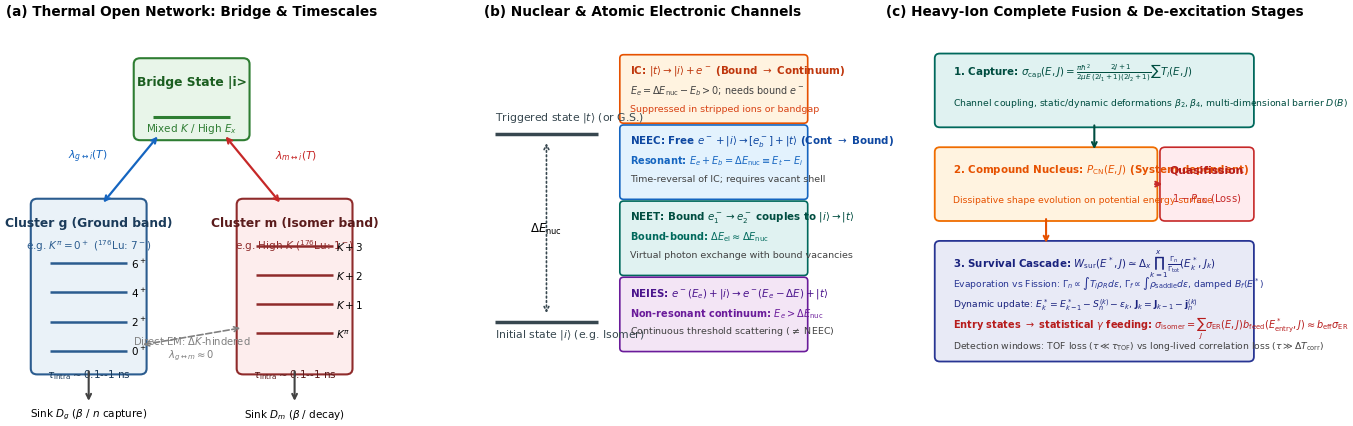

Reproduce this figure in Python.
#!/usr/bin/env python3
"""Producer for thesis figure: environment-network-pathways (SVG + PDF).

Author: G87
Section: 4.8 环境和形成路径怎样改变可见性
Generates:
  raw/writing/gpt/A130/these_2023_template/these_template/Img/environment-network-pathways.svg
  raw/writing/gpt/A130/these_2023_template/these_template/Img/environment-network-pathways.pdf
"""

import os
import matplotlib
matplotlib.use('Agg')
import matplotlib.pyplot as plt
import matplotlib.patches as patches

# Set standard publication style
plt.rcParams.update({
    'font.family': 'sans-serif',
    'font.sans-serif': ['DejaVu Sans', 'Arial', 'Helvetica'],
    'font.size': 8.5,
    'axes.labelsize': 9.2,
    'axes.titlesize': 9.8,
    'legend.fontsize': 7.8,
    'xtick.labelsize': 8.0,
    'ytick.labelsize': 8.0,
    'figure.dpi': 300,
    'savefig.bbox': 'tight',
    'savefig.pad_inches': 0.05
})

fig, axes = plt.subplots(1, 3, figsize=(14.0, 4.4))

# -------------------------------------------------------------
# Panel (a): Thermal open network with intermediate bridge state
# -------------------------------------------------------------
ax = axes[0]
ax.set_xlim(-0.2, 5.2)
ax.set_ylim(-0.5, 6.0)
ax.axis('off')
ax.set_title(r'(a) Thermal Open Network: Bridge & Timescales', fontsize=9.8, fontweight='bold', pad=10)

# Ground cluster box
rect_g = patches.FancyBboxPatch((0.1, 0.2), 1.6, 2.8, boxstyle="round,pad=0.1",
                                ec="#2b5c8f", fc="#eaf2f8", lw=1.5)
ax.add_patch(rect_g)
ax.text(0.9, 2.7, 'Cluster g (Ground band)', ha='center', va='center', fontsize=8.8, fontweight='bold', color="#1b3b5a")
ax.text(0.9, 2.3, r'e.g. $K^\pi = 0^+$ ($^{176}$Lu: $7^-$)', ha='center', va='center', fontsize=7.5, color="#2b5c8f")
# levels in g
ax.hlines([0.5, 1.0, 1.5, 2.0], 0.3, 1.5, colors='#2b5c8f', lw=1.8)
ax.text(1.55, 0.5, r'$0^+$', fontsize=7.5, va='center')
ax.text(1.55, 1.0, r'$2^+$', fontsize=7.5, va='center')
ax.text(1.55, 1.5, r'$4^+$', fontsize=7.5, va='center')
ax.text(1.55, 2.0, r'$6^+$', fontsize=7.5, va='center')
ax.text(0.9, 0.05, r'$\tau_{\mathrm{intra}} \sim 0.1$--$1\ \mathrm{ns}$', ha='center', fontsize=7.5, color="#1b3b5a")

# Isomer cluster box
rect_m = patches.FancyBboxPatch((3.3, 0.2), 1.6, 2.8, boxstyle="round,pad=0.1",
                                ec="#8f2b2b", fc="#fdeded", lw=1.5)
ax.add_patch(rect_m)
ax.text(4.1, 2.7, 'Cluster m (Isomer band)', ha='center', va='center', fontsize=8.8, fontweight='bold', color="#5a1b1b")
ax.text(4.1, 2.3, r'e.g. High-$K$ ($^{176}$Lu: $1^-$)', ha='center', va='center', fontsize=7.5, color="#8f2b2b")
# levels in m
ax.hlines([0.8, 1.3, 1.8, 2.3], 3.5, 4.7, colors='#8f2b2b', lw=1.8)
ax.text(4.75, 0.8, r'$K^\pi$', fontsize=7.5, va='center')
ax.text(4.75, 1.3, r'$K+1$', fontsize=7.5, va='center')
ax.text(4.75, 1.8, r'$K+2$', fontsize=7.5, va='center')
ax.text(4.75, 2.3, r'$K+3$', fontsize=7.5, va='center')
ax.text(4.1, 0.05, r'$\tau_{\mathrm{intra}} \sim 0.1$--$1\ \mathrm{ns}$', ha='center', fontsize=7.5, color="#5a1b1b")

# Direct hindered transition
ax.annotate('', xy=(3.3, 0.9), xytext=(1.7, 0.6),
            arrowprops=dict(arrowstyle="<->", color="gray", lw=1.2, ls="--"))
ax.text(2.5, 0.55, r'Direct EM: $\Delta K$-hindered' + '\n' + r'$\lambda_{g \leftrightarrow m} \approx 0$',
        ha='center', va='center', fontsize=7.2, color="gray")

# Intermediate Bridge State (IMS)
rect_i = patches.FancyBboxPatch((1.7, 4.2), 1.6, 1.2, boxstyle="round,pad=0.1",
                                ec="#2e7d32", fc="#e8f5e9", lw=1.5)
ax.add_patch(rect_i)
ax.text(2.5, 5.1, 'Bridge State |i>', ha='center', va='center', fontsize=8.8, fontweight='bold', color="#1b5e20")
ax.hlines([4.5], 1.9, 3.1, colors='#2e7d32', lw=2.2)
ax.text(2.5, 4.3, r'Mixed $K$ / High $E_x$', ha='center', va='center', fontsize=7.5, color="#2e7d32")

# Thermal photon bath transitions
ax.annotate('', xy=(2.0, 4.2), xytext=(1.1, 3.0),
            arrowprops=dict(arrowstyle="<->", color="#1565c0", lw=1.6))
ax.text(1.2, 3.8, r'$\lambda_{g \leftrightarrow i}(T)$', fontsize=7.8, color="#1565c0", ha='right')

ax.annotate('', xy=(3.0, 4.2), xytext=(3.9, 3.0),
            arrowprops=dict(arrowstyle="<->", color="#c62828", lw=1.6))
ax.text(3.8, 3.8, r'$\lambda_{m \leftrightarrow i}(T)$', fontsize=7.8, color="#c62828", ha='left')

# Losses / Sinks
ax.annotate('', xy=(0.9, -0.4), xytext=(0.9, 0.2),
            arrowprops=dict(arrowstyle="->", color="#424242", lw=1.5))
ax.text(0.9, -0.45, r'Sink $D_g$ ($\beta$ / $n$ capture)', ha='center', va='top', fontsize=7.5)

ax.annotate('', xy=(4.1, -0.4), xytext=(4.1, 0.2),
            arrowprops=dict(arrowstyle="->", color="#424242", lw=1.5))
ax.text(4.1, -0.45, r'Sink $D_m$ ($\beta$ / decay)', ha='center', va='top', fontsize=7.5)


# -------------------------------------------------------------
# Panel (b): Electronic and Nuclear Channels (NEEC vs NEIES vs IC)
# -------------------------------------------------------------
ax = axes[1]
ax.set_xlim(-0.2, 5.2)
ax.set_ylim(-0.5, 6.0)
ax.axis('off')
ax.set_title(r'(b) Nuclear & Atomic Electronic Channels', fontsize=9.8, fontweight='bold', pad=10)

# Nuclear two levels (left side of panel)
ax.hlines([1.0, 4.2], 0.2, 1.8, colors=['#37474f', '#37474f'], lw=2.5)
ax.text(0.2, 0.75, r'Initial state $|i\rangle$ (e.g. Isomer)', fontsize=7.8, color='#37474f')
ax.text(0.2, 4.45, r'Triggered state $|t\rangle$ (or G.S.)', fontsize=7.8, color='#37474f')
ax.text(1.0, 2.6, r'$\Delta E_{\mathrm{nuc}}$', ha='center', va='center', fontsize=8.5, fontweight='bold')
ax.annotate('', xy=(1.0, 4.1), xytext=(1.0, 1.1),
            arrowprops=dict(arrowstyle="<->", color="#37474f", lw=1.2, ls=":"))

# Atomic electron levels (right side of panel)
# 1. Internal Conversion (IC)
rect_ic = patches.FancyBboxPatch((2.2, 4.45), 2.8, 1.05, boxstyle="round,pad=0.06",
                                 ec="#e65100", fc="#fff3e0", lw=1.2)
ax.add_patch(rect_ic)
ax.text(2.3, 5.25, r'IC: $|t\rangle \to |i\rangle + e^-$ (Bound $\to$ Continuum)', fontsize=7.4, color="#bf360c", fontweight='bold')
ax.text(2.3, 4.90, r'$E_e = \Delta E_{\mathrm{nuc}} - E_b > 0$; needs bound $e^-$', fontsize=6.9, color="#424242")
ax.text(2.3, 4.60, r'Suppressed in stripped ions or bandgap', fontsize=6.8, color="#d84315")

# 2. NEEC (Nuclear Excitation by Electron Capture)
rect_neec = patches.FancyBboxPatch((2.2, 3.15), 2.8, 1.15, boxstyle="round,pad=0.06",
                                  ec="#1565c0", fc="#e3f2fd", lw=1.2)
ax.add_patch(rect_neec)
ax.text(2.3, 4.05, r'NEEC: Free $e^- + |i\rangle \to [e^-_b] + |t\rangle$ (Cont $\to$ Bound)', fontsize=7.4, color="#0d47a1", fontweight='bold')
ax.text(2.3, 3.70, r'Resonant: $E_e + E_b = \Delta E_{\mathrm{nuc}} \equiv E_t - E_i$', fontsize=7.0, color="#1565c0", fontweight='bold')
ax.text(2.3, 3.40, r'Time-reversal of IC; requires vacant shell', fontsize=6.8, color="#424242")

# 3. NEET (Nuclear Excitation by Electronic Transition)
rect_neet = patches.FancyBboxPatch((2.2, 1.85), 2.8, 1.15, boxstyle="round,pad=0.06",
                                  ec="#00695c", fc="#e0f2f1", lw=1.2)
ax.add_patch(rect_neet)
ax.text(2.3, 2.75, r'NEET: Bound $e^-_1 \to e^-_2$ couples to $|i\rangle \to |t\rangle$', fontsize=7.4, color="#004d40", fontweight='bold')
ax.text(2.3, 2.40, r'Bound-bound: $\Delta E_{\mathrm{el}} \approx \Delta E_{\mathrm{nuc}}$', fontsize=7.0, color="#00695c", fontweight='bold')
ax.text(2.3, 2.10, r'Virtual photon exchange with bound vacancies', fontsize=6.8, color="#424242")

# 4. NEIES (Inelastic Electron Scattering)
rect_neies = patches.FancyBboxPatch((2.2, 0.55), 2.8, 1.15, boxstyle="round,pad=0.06",
                                   ec="#6a1b9a", fc="#f3e5f5", lw=1.2)
ax.add_patch(rect_neies)
ax.text(2.3, 1.45, r'NEIES: $e^-(E_e) + |i\rangle \to e^-(E_e - \Delta E) + |t\rangle$', fontsize=7.4, color="#4a148c", fontweight='bold')
ax.text(2.3, 1.10, r'Non-resonant continuum: $E_e > \Delta E_{\mathrm{nuc}}$', fontsize=7.0, color="#6a1b9a", fontweight='bold')
ax.text(2.3, 0.80, r'Continuous threshold scattering ($\neq$ NEEC)', fontsize=6.8, color="#424242")


# -------------------------------------------------------------
# Panel (c): Heavy-Ion Complete Fusion and Evaporation Survival
# -------------------------------------------------------------
ax = axes[2]
ax.set_xlim(-0.2, 5.2)
ax.set_ylim(-0.5, 6.0)
ax.axis('off')
ax.set_title(r'(c) Heavy-Ion Complete Fusion & De-excitation Stages', fontsize=9.8, fontweight='bold', pad=10)

# Stage 1: Capture
rect_s1 = patches.FancyBboxPatch((0.1, 4.4), 4.8, 1.1, boxstyle="round,pad=0.08",
                                 ec="#00695c", fc="#e0f2f1", lw=1.3)
ax.add_patch(rect_s1)
ax.text(0.3, 5.20, r'1. Capture: $\sigma_{\mathrm{cap}}(E, J) = \frac{\pi\hbar^2}{2\mu E} \frac{2J+1}{(2I_1+1)(2I_2+1)} \sum T_l(E, J)$', fontsize=7.4, color="#004d40", fontweight='bold')
ax.text(0.3, 4.70, r'Channel coupling, static/dynamic deformations $\beta_2, \beta_4$, multi-dimensional barrier $D(B)$', fontsize=6.7, color="#004d40")

# Arrow 1->2
ax.annotate('', xy=(2.5, 3.9), xytext=(2.5, 4.4),
            arrowprops=dict(arrowstyle="->", color="#004d40", lw=1.5))

# Stage 2: Compound Nucleus Formation
rect_s2 = patches.FancyBboxPatch((0.1, 2.8), 3.3, 1.1, boxstyle="round,pad=0.08",
                                 ec="#ef6c00", fc="#fff3e0", lw=1.3)
ax.add_patch(rect_s2)
ax.text(0.3, 3.55, r'2. Compound Nucleus: $P_{\mathrm{CN}}(E, J)$ (System-dependent)', fontsize=7.4, color="#e65100", fontweight='bold')
ax.text(0.3, 3.05, 'Dissipative shape evolution on potential energy surface', fontsize=6.7, color="#e65100")

# Competing Quasifission box
rect_qf = patches.FancyBboxPatch((3.6, 2.8), 1.3, 1.1, boxstyle="round,pad=0.08",
                                 ec="#c62828", fc="#ffebee", lw=1.2)
ax.add_patch(rect_qf)
ax.text(4.25, 3.55, 'Quasifission', ha='center', fontsize=7.8, color="#b71c1c", fontweight='bold')
ax.text(4.25, 3.05, r'$1 - P_{\mathrm{CN}}$ (Loss)', ha='center', fontsize=7.2, color="#c62828")

ax.annotate('', xy=(3.6, 3.35), xytext=(3.4, 3.35),
            arrowprops=dict(arrowstyle="->", color="#c62828", lw=1.5))

# Arrow 2->3
ax.annotate('', xy=(1.75, 2.3), xytext=(1.75, 2.8),
            arrowprops=dict(arrowstyle="->", color="#e65100", lw=1.5))

# Stage 3: Survival Probability
rect_s3 = patches.FancyBboxPatch((0.1, 0.4), 4.8, 1.9, boxstyle="round,pad=0.08",
                                 ec="#283593", fc="#e8eaf6", lw=1.3)
ax.add_patch(rect_s3)
ax.text(0.3, 1.95, r'3. Survival Cascade: $W_{\mathrm{sur}}(E^*, J) \simeq \Delta_x \prod_{k=1}^x \frac{\Gamma_n}{\Gamma_{\mathrm{tot}}}(E_k^*, J_k)$', fontsize=7.4, color="#1a237e", fontweight='bold')
ax.text(0.3, 1.60, r'Evaporation vs Fission: $\Gamma_n \propto \int T_l \rho_R d\epsilon$, $\Gamma_f \propto \int \rho_{\mathrm{saddle}} d\epsilon$, damped $B_f(E^*)$', fontsize=6.7, color="#283593")
ax.text(0.3, 1.25, r'Dynamic update: $E_k^* = E_{k-1}^* - S_n^{(k)} - \epsilon_k$, $\mathbf{J}_k = \mathbf{J}_{k-1} - \mathbf{j}_n^{(k)}$', fontsize=6.7, color="#1a237e")
ax.text(0.3, 0.90, r'Entry states $\to$ statistical $\gamma$ feeding: $\sigma_{\mathrm{isomer}} = \sum_J \sigma_{\mathrm{ER}}(E, J) b_{\mathrm{feed}}(E^*_{\mathrm{entry}}, J) \approx b_{\mathrm{eff}} \sigma_{\mathrm{ER}}$', fontsize=7.0, color="#b71c1c", fontweight='bold')
ax.text(0.3, 0.55, r'Detection windows: TOF loss ($\tau \ll \tau_{\mathrm{TOF}}$) vs long-lived correlation loss ($\tau \gg \Delta T_{\mathrm{corr}}$)', fontsize=6.7, color="#424242")

plt.tight_layout()
os.makedirs("raw/writing/gpt/A130/these_2023_template/these_template/Img", exist_ok=True)
plt.savefig("raw/writing/gpt/A130/these_2023_template/these_template/Img/environment-network-pathways.pdf")
plt.savefig("raw/writing/gpt/A130/these_2023_template/these_template/Img/environment-network-pathways.svg")
print("Figure generated successfully.")
